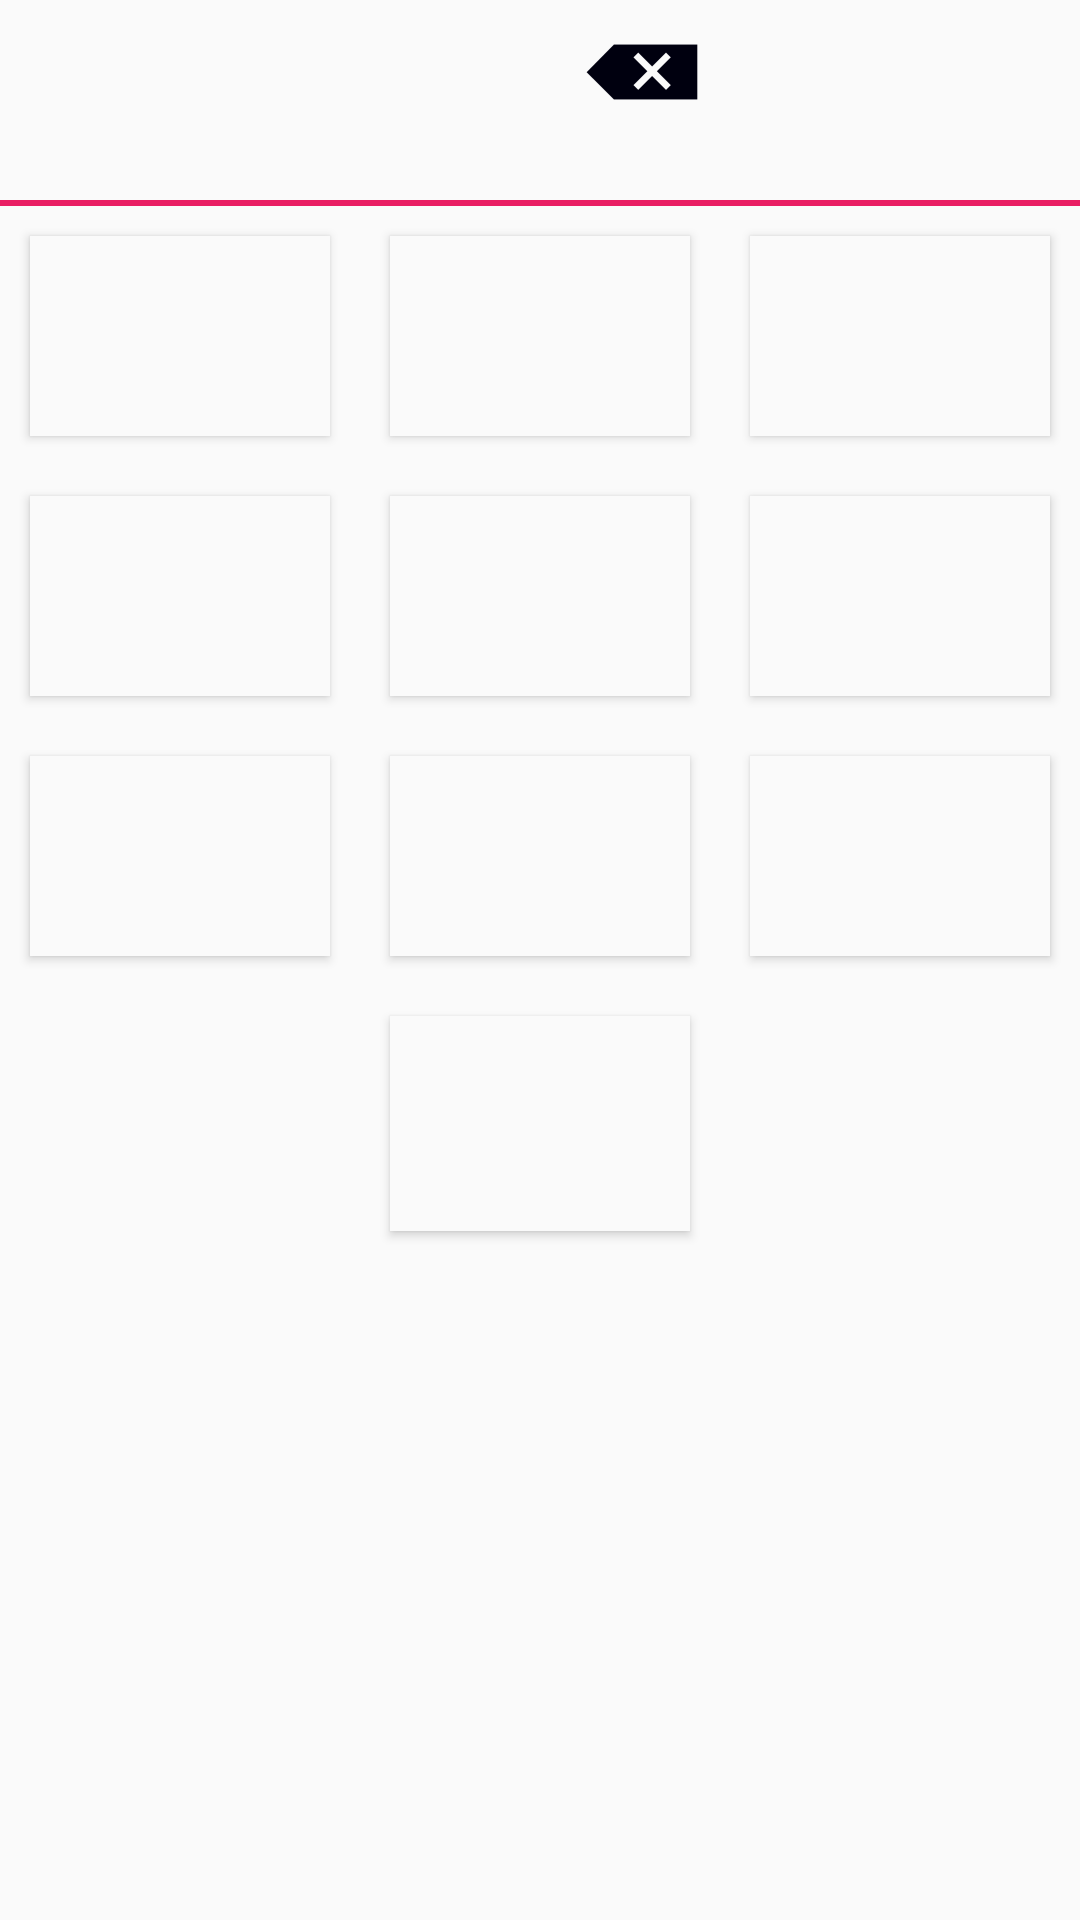

The Android layout XML behind this screen, and the referenced resources:
<!-- AndroidManifest.xml: application theme Theme.Gardener -->
<!-- res/layout/layout_number_pad.xml -->
<?xml version="1.0" encoding="utf-8"?>
<FrameLayout xmlns:android="http://schemas.android.com/apk/res/android"
    android:orientation="vertical" android:layout_width="match_parent"
    android:background="@color/white"
    android:layout_height="match_parent">

    <ScrollView
        android:layout_width="match_parent"
        android:layout_height="match_parent">
    <LinearLayout
        android:orientation="vertical"
        android:layout_width="match_parent"
        android:layout_height="62dp">

    <RelativeLayout
        android:orientation="horizontal"
        android:gravity="center_horizontal"
        android:layout_width="match_parent"
        android:layout_height="wrap_content">

        <TextView
            android:id="@+id/hymnField"
            android:singleLine="true"
            android:layout_gravity="center_horizontal"
            android:textStyle="bold"
            android:textSize="50sp"
            android:ems="3"
            android:layout_width="wrap_content"
            android:layout_height="wrap_content" />

        <ImageButton
            android:layout_gravity="center_vertical"
            android:src="@mipmap/ic_backspace"
            android:layout_width="wrap_content"
            android:layout_height="wrap_content"
            android:background="@color/white"
            android:layout_alignEnd="@+id/hymnField"
            android:layout_alignRight="@+id/hymnField"
            android:layout_marginEnd="30dp"
            android:layout_marginRight="30dp"
            android:id="@+id/btnBackSpace"
            />
        </RelativeLayout>

        <View android:id="@+id/view"
            android:background="@color/theme_primary"
            android:layout_width="match_parent"
            android:layout_height="2dp"
            />


        <LinearLayout
            android:orientation="horizontal"
            android:layout_width="match_parent"
            android:gravity="center_horizontal"
            android:layout_height="0dp"
            android:id="@+id/buttonLayout1"
            android:background="@color/white"
            android:layout_weight="1.0">
                <include layout="@layout/layout_three_keys"/>
        </LinearLayout>

        <LinearLayout
            android:orientation="horizontal"
            android:layout_width="match_parent"
            android:gravity="center_horizontal"
            android:layout_height="0dp"
            android:background="@color/white"
            android:id="@+id/buttonLayout2"
            android:layout_weight="1.0">

                <include layout="@layout/layout_three_keys"/>

            </LinearLayout>

        <LinearLayout
            android:orientation="horizontal"
            android:layout_width="match_parent"
            android:gravity="center_horizontal"
            android:layout_height="0dp"
            android:id="@+id/buttonLayout3"
            android:background="@color/white"
            android:layout_weight="1.0">
        <include layout="@layout/layout_three_keys"/>

            </LinearLayout>

        <LinearLayout
            android:orientation="horizontal"
            android:layout_width="match_parent"
            android:gravity="center_horizontal"
            android:layout_height="0dp"
            android:id="@+id/buttonLayout4"
            android:background="@color/white"
            android:layout_weight="1.0">
        <include layout="@layout/layout_zero_key"/>

            </LinearLayout>
     </LinearLayout>
    </ScrollView>
</FrameLayout>
<!-- res/layout/layout_three_keys.xml (included above) -->
<?xml version="1.0" encoding="utf-8"?>
<LinearLayout xmlns:android="http://schemas.android.com/apk/res/android"
    android:orientation="horizontal"
    android:layout_width="match_parent"
    android:gravity="center_horizontal"
    android:layout_height="wrap_content"
    android:background="@color/white"
    android:layout_weight="1.0">

    <Button android:textSize="50sp"
        android:id="@+id/button1"
        android:background="@color/white"
        android:layout_width="wrap_content"
        android:layout_height="match_parent"
        android:layout_margin="10dp"
        android:layout_weight="1.0" />

    <Button android:textSize="50sp"
        android:id="@+id/button2"
        android:background="@color/white"
        android:layout_width="wrap_content"
        android:layout_height="match_parent"
        android:layout_margin="10dp"
        android:layout_weight="1.0" />

    <Button android:textSize="50sp"
        android:id="@+id/button3"
        android:background="@color/white"
        android:layout_width="wrap_content"
        android:layout_height="match_parent"
        android:layout_margin="10dp"
        android:layout_weight="1.0"  />

</LinearLayout>
<!-- res/layout/layout_zero_key.xml (included above) -->
<?xml version="1.0" encoding="utf-8"?>
<LinearLayout xmlns:android="http://schemas.android.com/apk/res/android"
    android:orientation="horizontal"
    android:layout_width="match_parent"
    android:gravity="center_horizontal"
    android:layout_height="wrap_content"
    android:id="@+id/zeroLayout"
    android:background="@color/white"
    android:layout_weight="1.0">

    <Button
        android:enabled="false"
        android:id="@+id/button1"
        android:background="@color/white"
        android:layout_width="wrap_content"
        android:layout_height="match_parent"
        android:layout_margin="10dp"
        android:layout_weight="1.0" />

    <Button android:textSize="50sp"
        android:id="@+id/button2"
        android:background="@color/white"
        android:layout_width="wrap_content"
        android:layout_height="match_parent"
        android:layout_margin="10dp"
        android:layout_weight="1.0" />

    <Button
        android:enabled="false"
        android:id="@+id/button3"
        android:background="@color/white"
        android:layout_width="wrap_content"
        android:layout_height="match_parent"
        android:layout_margin="10dp"
        android:layout_weight="1.0"  />

</LinearLayout>
<!-- resources referenced by this layout -->
<resources>
  <color name="theme_primary">#e91e63</color>
  <color name="white">#fafafa</color>
  <!-- mipmap ic_backspace: png bitmap (mipmap-hdpi, 479 bytes) -->
  <style name="Theme.Gardener" parent="Theme.AppCompat.Light.NoActionBar">
          
          <item name="colorPrimary">@color/theme_primary</item>
          <item name="colorPrimaryDark">@color/theme_primary_dark</item>
          <item name="colorAccent">@color/theme_primary</item>
          <item name="android:dialogTheme">@style/DialogTheme</item>
          <item name="android:typeface">sans</item>
          <item name="windowActionModeOverlay">true</item>
          <item name="android:autoCompleteTextViewStyle">@style/myAutoCompletTextVew</item>
          <item name="android:textAppearanceSearchResultTitle">@style/mySearchResult</item>
          <item name="android:activatedBackgroundIndicator">@drawable/activated_background
          </item>
  
      </style>
  <color name="theme_primary_dark">#c2185b</color>
  <style name="DialogTheme" parent="@android:style/Theme.Holo.Light.Dialog">
          <item name="android:textColorHint">@color/green</item>
          <item name="android:actionBarSize">30dp</item>
      </style>
  <style name="myAutoCompletTextVew" parent="Widget.AppCompat.Light.AutoCompleteTextView">
          <item name="android:popupBackground">#000000</item>
      </style>
  <style name="mySearchResult" parent="TextAppearance.AppCompat.SearchResult.Title">
          <item name="android:textColor">#ffffff</item>
      </style>
  <color name="green">#78B732</color>
</resources>
